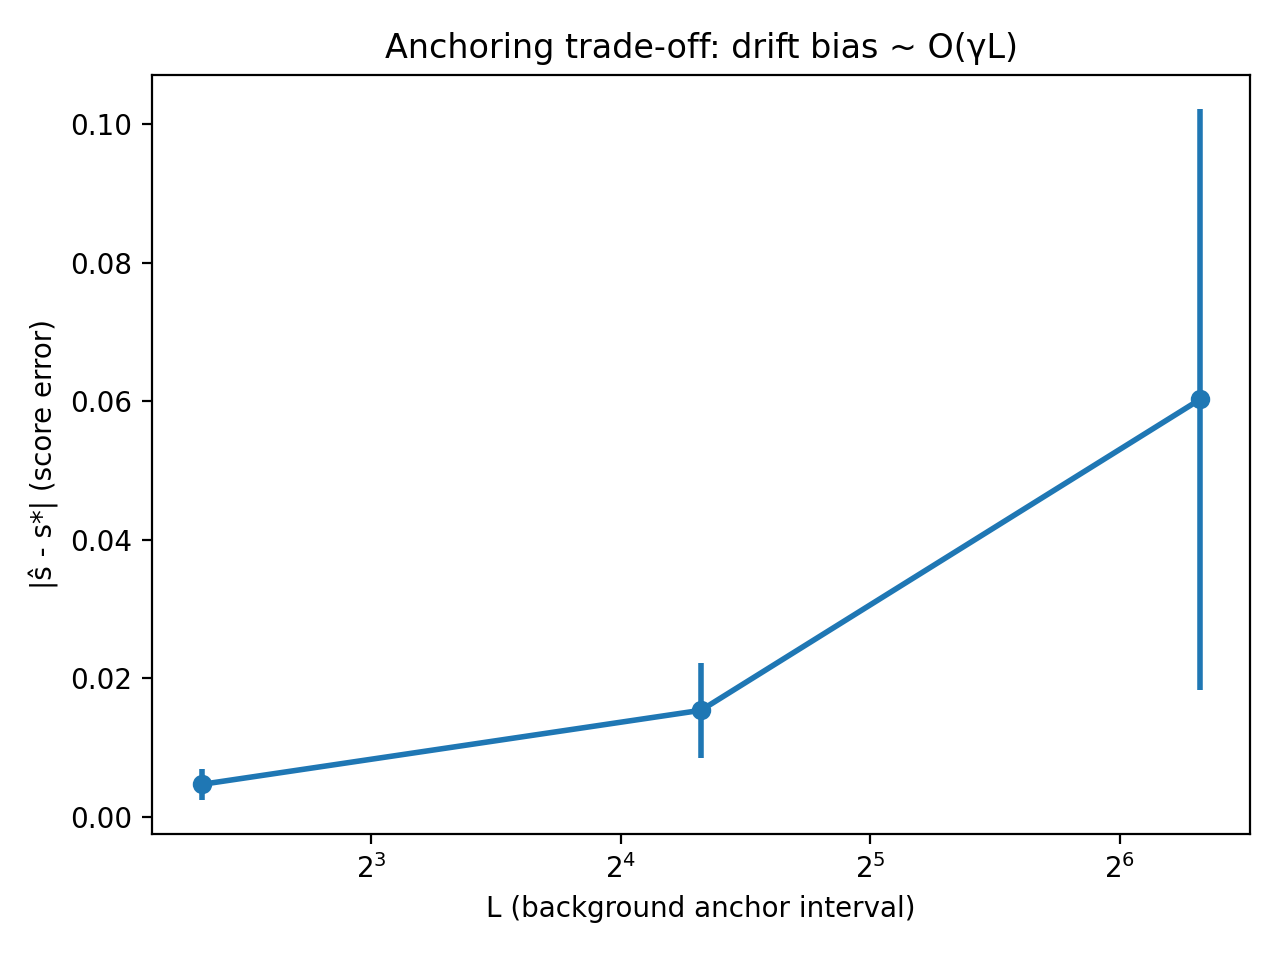

The table this chart was drawn from, first rows:
T, N, sigma, gamma, delta, r, m_event, m_bg, L, estimator, score_error_mean, score_error_std, boundary_precision_mean, boundary_precision_std, boundary_recall_mean, boundary_recall_std, boundary_f1_mean, boundary_f1_std, budget_used_mean, budget_used_std, n
2000, 256, 1.0, 0.05, 0.25, 32, 512, 512, 5, oracle_seg, 0.004703, 0.002219, 1.0, 0.0, 1.0, 0.0, 1.0, 0.0, 207872, 0.0, 5.0
2000, 256, 1.0, 0.05, 0.25, 32, 512, 512, 20, oracle_seg, 0.0154, 0.006891, 1.0, 0.0, 1.0, 0.0, 1.0, 0.0, 54272, 0.0, 5.0
2000, 256, 1.0, 0.05, 0.25, 32, 512, 512, 80, oracle_seg, 0.06029, 0.0419, 1.0, 0.0, 1.0, 0.0, 1.0, 0.0, 15872, 0.0, 5.0
